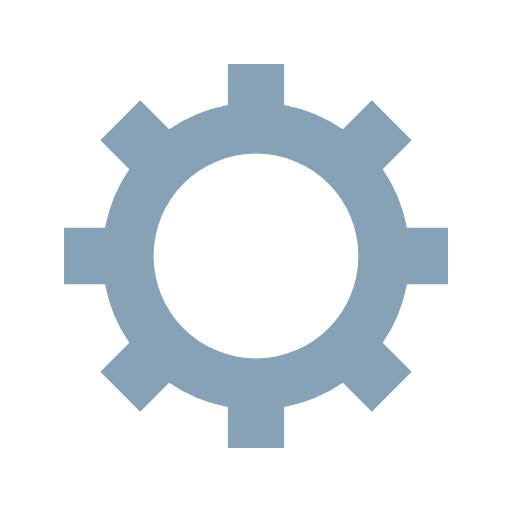
t = 0.00 s
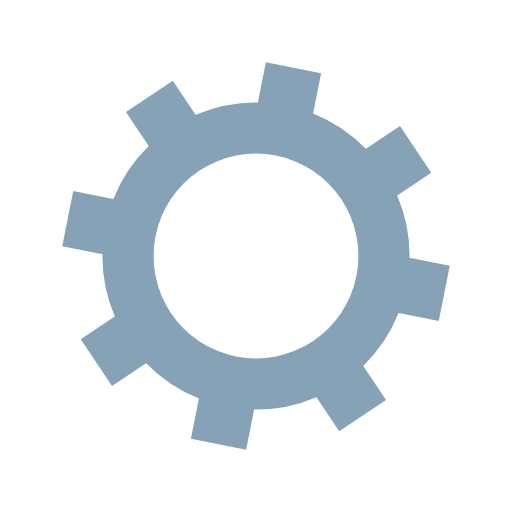
t = 0.27 s
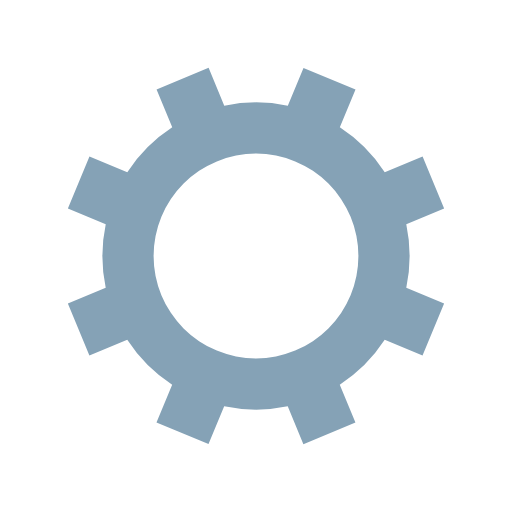
t = 0.54 s
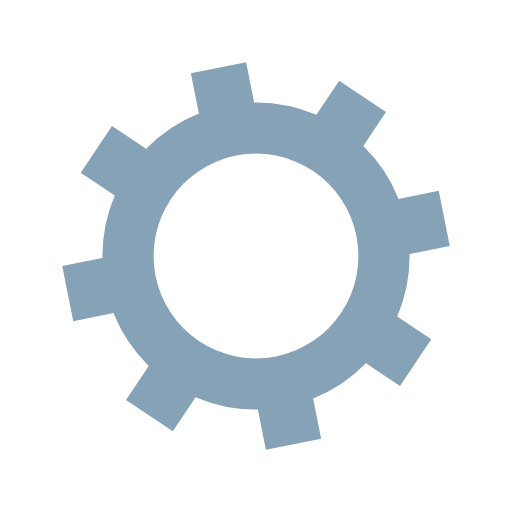
t = 0.81 s

The animated SVG that drew these frames (rendered in a browser with its animation timeline set to each time). Animation: 1 SMIL element (animateTransform=1); one cycle of 1.07 s, repeats indefinitely.

<?xml version="1.0" encoding="utf-8"?>
<svg xmlns="http://www.w3.org/2000/svg" xmlns:xlink="http://www.w3.org/1999/xlink" style="margin: auto; background: none; display: block; shape-rendering: auto;" width="200px" height="200px" viewBox="0 0 100 100" preserveAspectRatio="xMidYMid">
<g transform="translate(50 50)">
<g>
<animateTransform attributeName="transform" type="rotate" values="0;45" keyTimes="0;1" dur="1.075268817204301s" repeatCount="indefinite"></animateTransform><path d="M29.491524206117255 -5.5 L37.491524206117255 -5.5 L37.491524206117255 5.5 L29.491524206117255 5.5 A30 30 0 0 1 24.742744050198738 16.964569457146712 L24.742744050198738 16.964569457146712 L30.399598299691117 22.621423706639092 L22.621423706639096 30.399598299691114 L16.964569457146716 24.742744050198734 A30 30 0 0 1 5.5 29.491524206117255 L5.5 29.491524206117255 L5.5 37.491524206117255 L-5.499999999999997 37.491524206117255 L-5.499999999999997 29.491524206117255 A30 30 0 0 1 -16.964569457146705 24.742744050198738 L-16.964569457146705 24.742744050198738 L-22.621423706639085 30.399598299691117 L-30.399598299691117 22.621423706639092 L-24.742744050198738 16.964569457146712 A30 30 0 0 1 -29.491524206117255 5.500000000000009 L-29.491524206117255 5.500000000000009 L-37.491524206117255 5.50000000000001 L-37.491524206117255 -5.500000000000001 L-29.491524206117255 -5.500000000000002 A30 30 0 0 1 -24.742744050198738 -16.964569457146705 L-24.742744050198738 -16.964569457146705 L-30.399598299691117 -22.621423706639085 L-22.621423706639092 -30.399598299691117 L-16.964569457146712 -24.742744050198738 A30 30 0 0 1 -5.500000000000011 -29.491524206117255 L-5.500000000000011 -29.491524206117255 L-5.500000000000012 -37.491524206117255 L5.499999999999998 -37.491524206117255 L5.5 -29.491524206117255 A30 30 0 0 1 16.964569457146702 -24.74274405019874 L16.964569457146702 -24.74274405019874 L22.62142370663908 -30.39959829969112 L30.399598299691117 -22.6214237066391 L24.742744050198738 -16.964569457146716 A30 30 0 0 1 29.491524206117255 -5.500000000000013 M0 -20A20 20 0 1 0 0 20 A20 20 0 1 0 0 -20" fill="#85a2b6"></path></g></g>
<!-- [ldio] generated by https://loading.io/ --></svg>